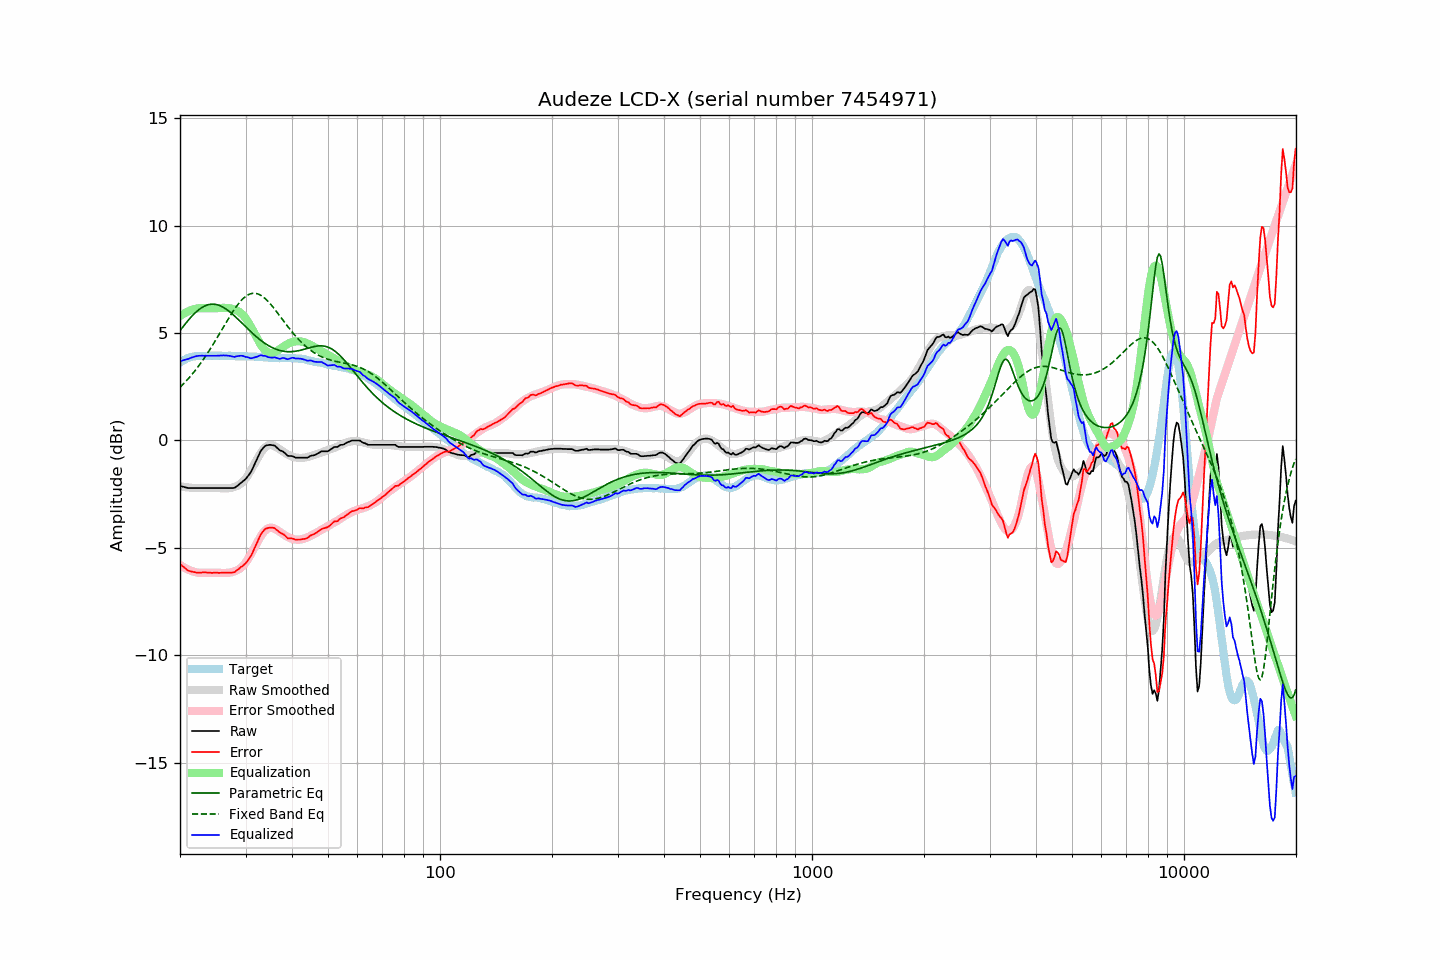

Source data for this figure (header and first rows):
frequency, raw, error, smoothed, error_smoothed, equalization, parametric_eq, fixed_band_eq, equalized_raw, equalized_smoothed, target
20.00, -2.11, -5.74, -2.14, -5.79, 5.79, 5.11, 2.47, 3.68, 3.65, 3.63
20.20, -2.13, -5.81, -2.15, -5.84, 5.84, 5.21, 2.55, 3.71, 3.69, 3.67
20.40, -2.15, -5.88, -2.16, -5.89, 5.89, 5.30, 2.62, 3.73, 3.73, 3.72
20.61, -2.17, -5.93, -2.17, -5.93, 5.93, 5.40, 2.70, 3.75, 3.76, 3.75
20.81, -2.19, -6.00, -2.18, -5.97, 5.97, 5.49, 2.78, 3.77, 3.79, 3.80
21.02, -2.21, -6.06, -2.19, -6.00, 6.00, 5.58, 2.86, 3.79, 3.82, 3.84
21.23, -2.21, -6.08, -2.19, -6.04, 6.04, 5.67, 2.95, 3.82, 3.84, 3.86
21.44, -2.21, -6.10, -2.20, -6.06, 6.06, 5.75, 3.03, 3.85, 3.86, 3.88
21.66, -2.21, -6.11, -2.21, -6.09, 6.09, 5.83, 3.12, 3.88, 3.88, 3.90
21.87, -2.21, -6.12, -2.21, -6.11, 6.11, 5.91, 3.21, 3.90, 3.90, 3.91
22.09, -2.21, -6.14, -2.22, -6.13, 6.13, 5.98, 3.31, 3.92, 3.92, 3.93
22.31, -2.21, -6.15, -2.22, -6.15, 6.15, 6.04, 3.41, 3.94, 3.93, 3.94
22.54, -2.21, -6.15, -2.22, -6.15, 6.15, 6.10, 3.51, 3.94, 3.94, 3.94
22.76, -2.21, -6.15, -2.22, -6.16, 6.16, 6.15, 3.61, 3.94, 3.94, 3.94
22.99, -2.21, -6.14, -2.22, -6.16, 6.16, 6.20, 3.71, 3.94, 3.94, 3.93
23.22, -2.21, -6.14, -2.21, -6.16, 6.16, 6.24, 3.82, 3.94, 3.94, 3.93
23.45, -2.21, -6.14, -2.21, -6.16, 6.16, 6.28, 3.93, 3.94, 3.94, 3.93
23.69, -2.21, -6.15, -2.21, -6.16, 6.16, 6.30, 4.05, 3.94, 3.94, 3.93
23.92, -2.21, -6.15, -2.21, -6.16, 6.16, 6.32, 4.16, 3.94, 3.94, 3.93
24.16, -2.21, -6.16, -2.21, -6.16, 6.16, 6.34, 4.28, 3.94, 3.94, 3.94
24.40, -2.21, -6.17, -2.21, -6.15, 6.15, 6.34, 4.40, 3.94, 3.94, 3.95
24.65, -2.21, -6.16, -2.21, -6.15, 6.15, 6.34, 4.52, 3.94, 3.94, 3.94
24.89, -2.21, -6.15, -2.21, -6.15, 6.15, 6.33, 4.64, 3.94, 3.94, 3.94
25.14, -2.21, -6.15, -2.21, -6.16, 6.16, 6.32, 4.77, 3.94, 3.94, 3.94
25.39, -2.21, -6.16, -2.22, -6.16, 6.16, 6.29, 4.89, 3.95, 3.94, 3.95
25.65, -2.21, -6.16, -2.22, -6.17, 6.17, 6.26, 5.02, 3.95, 3.94, 3.95
25.91, -2.21, -6.15, -2.23, -6.17, 6.17, 6.23, 5.15, 3.96, 3.94, 3.94
26.16, -2.21, -6.15, -2.23, -6.17, 6.17, 6.19, 5.27, 3.96, 3.94, 3.94
26.43, -2.21, -6.15, -2.23, -6.17, 6.17, 6.14, 5.40, 3.96, 3.94, 3.93
26.69, -2.21, -6.15, -2.23, -6.17, 6.17, 6.09, 5.53, 3.95, 3.94, 3.93
26.96, -2.21, -6.16, -2.22, -6.16, 6.16, 6.04, 5.65, 3.94, 3.93, 3.94
27.23, -2.21, -6.15, -2.21, -6.15, 6.15, 5.98, 5.77, 3.93, 3.93, 3.94
27.50, -2.21, -6.15, -2.20, -6.13, 6.13, 5.92, 5.89, 3.92, 3.93, 3.94
27.77, -2.21, -6.14, -2.18, -6.11, 6.11, 5.85, 6.01, 3.90, 3.93, 3.93
28.05, -2.20, -6.13, -2.16, -6.09, 6.09, 5.79, 6.12, 3.88, 3.93, 3.93
28.33, -2.14, -6.06, -2.13, -6.06, 6.06, 5.72, 6.23, 3.91, 3.92, 3.91
28.62, -2.09, -6.01, -2.10, -6.02, 6.02, 5.65, 6.33, 3.93, 3.92, 3.91
28.90, -2.03, -5.95, -2.05, -5.97, 5.97, 5.57, 6.42, 3.94, 3.92, 3.92
29.19, -1.97, -5.88, -2.00, -5.92, 5.92, 5.50, 6.51, 3.94, 3.92, 3.91
29.48, -1.91, -5.84, -1.93, -5.85, 5.85, 5.43, 6.58, 3.94, 3.92, 3.93
29.78, -1.85, -5.77, -1.85, -5.77, 5.77, 5.35, 6.65, 3.91, 3.91, 3.91
30.08, -1.78, -5.71, -1.76, -5.67, 5.67, 5.28, 6.71, 3.88, 3.91, 3.92
30.38, -1.69, -5.60, -1.65, -5.56, 5.56, 5.20, 6.76, 3.87, 3.91, 3.91
30.68, -1.58, -5.49, -1.53, -5.44, 5.44, 5.13, 6.80, 3.85, 3.91, 3.91
30.99, -1.48, -5.39, -1.40, -5.31, 5.31, 5.06, 6.83, 3.82, 3.91, 3.91
31.30, -1.34, -5.24, -1.26, -5.17, 5.17, 4.99, 6.84, 3.83, 3.90, 3.90
31.61, -1.17, -5.08, -1.13, -5.03, 5.03, 4.92, 6.85, 3.86, 3.90, 3.90
31.93, -1.02, -4.91, -0.99, -4.89, 4.89, 4.86, 6.84, 3.87, 3.90, 3.90
32.24, -0.85, -4.74, -0.86, -4.75, 4.75, 4.79, 6.83, 3.90, 3.89, 3.89
32.57, -0.69, -4.58, -0.73, -4.61, 4.61, 4.73, 6.80, 3.93, 3.89, 3.89
32.89, -0.52, -4.41, -0.60, -4.49, 4.49, 4.67, 6.76, 3.96, 3.88, 3.89
33.22, -0.41, -4.29, -0.49, -4.37, 4.37, 4.62, 6.72, 3.96, 3.88, 3.88
33.55, -0.33, -4.21, -0.40, -4.27, 4.27, 4.56, 6.66, 3.94, 3.87, 3.87
33.89, -0.25, -4.11, -0.32, -4.19, 4.19, 4.51, 6.60, 3.94, 3.87, 3.86
34.23, -0.22, -4.09, -0.27, -4.13, 4.13, 4.46, 6.53, 3.91, 3.86, 3.87
34.57, -0.21, -4.07, -0.23, -4.09, 4.09, 4.42, 6.45, 3.87, 3.86, 3.85
34.92, -0.20, -4.05, -0.21, -4.07, 4.07, 4.37, 6.37, 3.86, 3.85, 3.85
35.27, -0.21, -4.06, -0.22, -4.06, 4.06, 4.33, 6.28, 3.85, 3.85, 3.85
35.62, -0.22, -4.07, -0.24, -4.08, 4.08, 4.30, 6.19, 3.86, 3.84, 3.84
35.97, -0.24, -4.08, -0.27, -4.11, 4.11, 4.27, 6.10, 3.87, 3.84, 3.84
... 635 more rows
